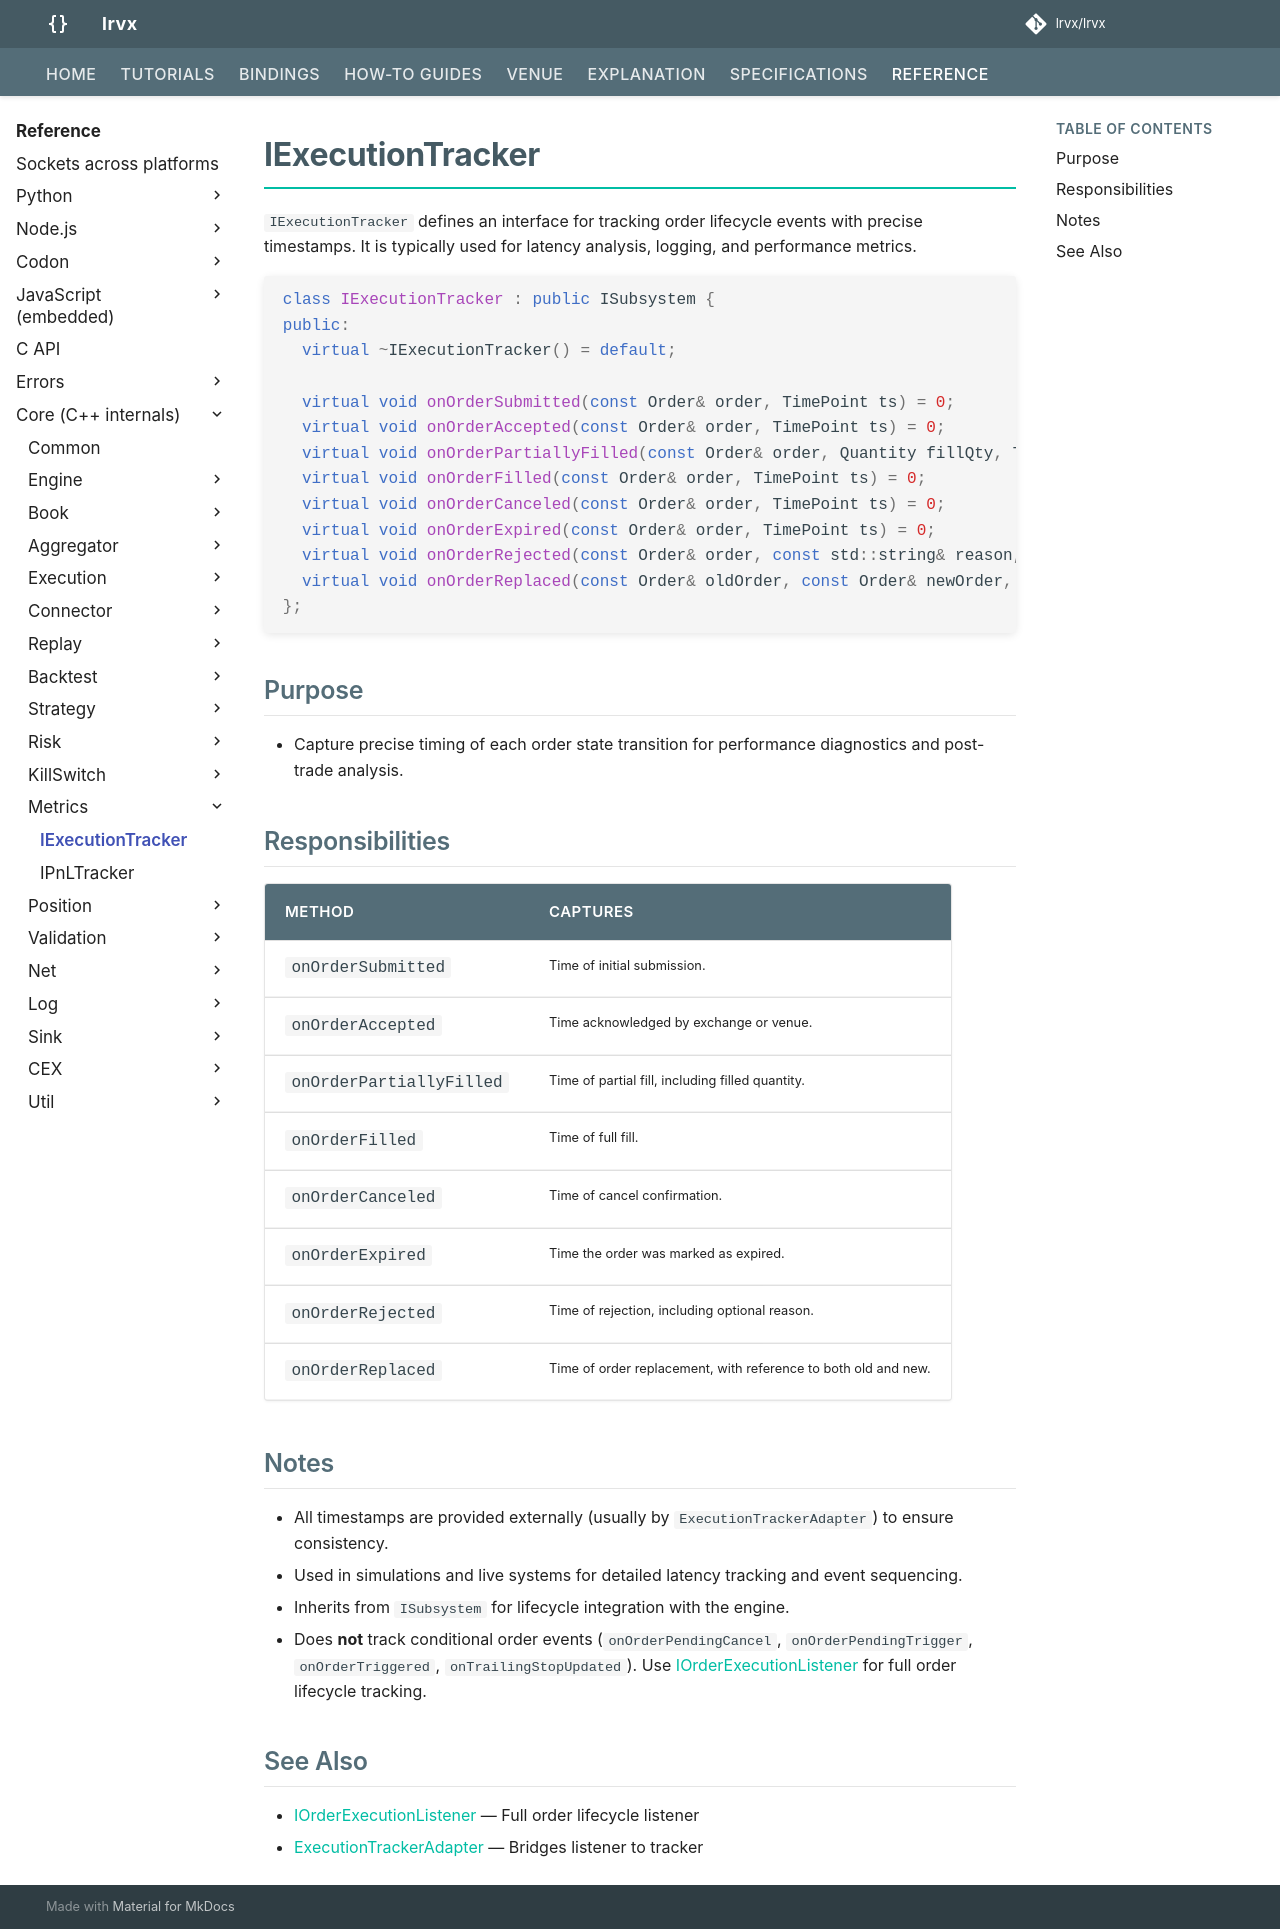

repository: FLOX-Foundation/flox · page: reference/api/metrics/abstract_execution_tracker/index.html · generator: mkdocs

# IExecutionTracker

`IExecutionTracker` defines an interface for tracking order lifecycle events with precise timestamps. It is typically used for latency analysis, logging, and performance metrics.

```cpp
class IExecutionTracker : public ISubsystem {
public:
  virtual ~IExecutionTracker() = default;

  virtual void onOrderSubmitted(const Order& order, TimePoint ts) = 0;
  virtual void onOrderAccepted(const Order& order, TimePoint ts) = 0;
  virtual void onOrderPartiallyFilled(const Order& order, Quantity fillQty, TimePoint ts) = 0;
  virtual void onOrderFilled(const Order& order, TimePoint ts) = 0;
  virtual void onOrderCanceled(const Order& order, TimePoint ts) = 0;
  virtual void onOrderExpired(const Order& order, TimePoint ts) = 0;
  virtual void onOrderRejected(const Order& order, const std::string& reason, TimePoint ts) = 0;
  virtual void onOrderReplaced(const Order& oldOrder, const Order& newOrder, TimePoint ts) = 0;
};
```

## Purpose

* Capture precise timing of each order state transition for performance diagnostics and post-trade analysis.

## Responsibilities

| Method                   | Captures                                                       |
| ------------------------ | -------------------------------------------------------------- |
| `onOrderSubmitted`       | Time of initial submission.                                    |
| `onOrderAccepted`        | Time acknowledged by exchange or venue.                        |
| `onOrderPartiallyFilled` | Time of partial fill, including filled quantity.               |
| `onOrderFilled`          | Time of full fill.                                             |
| `onOrderCanceled`        | Time of cancel confirmation.                                   |
| `onOrderExpired`         | Time the order was marked as expired.                          |
| `onOrderRejected`        | Time of rejection, including optional reason.                  |
| `onOrderReplaced`        | Time of order replacement, with reference to both old and new. |

## Notes

* All timestamps are provided externally (usually by `ExecutionTrackerAdapter`) to ensure consistency.
* Used in simulations and live systems for detailed latency tracking and event sequencing.
* Inherits from `ISubsystem` for lifecycle integration with the engine.
* Does **not** track conditional order events (`onOrderPendingCancel`, `onOrderPendingTrigger`, `onOrderTriggered`, `onTrailingStopUpdated`). Use [IOrderExecutionListener](../execution/abstract_execution_listener.md) for full order lifecycle tracking.

## See Also

* [IOrderExecutionListener](../execution/abstract_execution_listener.md) — Full order lifecycle listener
* [ExecutionTrackerAdapter](../execution/execution_tracker_adapter.md) — Bridges listener to tracker
